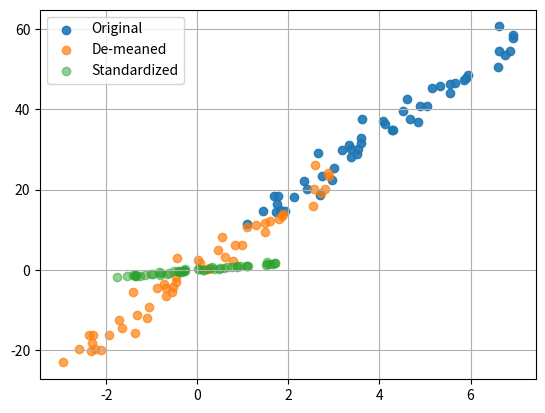

Generate this figure with matplotlib:
# -*- coding: utf-8 -*-
"""
Trying to see Demean vs. Standardized.

[redacted]
"""

import numpy as np
import matplotlib.pyplot as plt

num_point = 50
x = np.sort(np.random.rand(num_point) * 6.0 + 1.0)
#x = np.linspace(1, 6, num_point)
noise = np.random.randn(num_point) * 3.0

# let's draw: y = ax + b + noise
a = 8
b = 2
y = a * x + b + noise

fig, ax = plt.subplots()
ax.scatter(x, y, label='Original', alpha=0.9)

# let's de-mean the x
x_demean = x - np.mean(x)
y_demean = y - np.mean(y)
ax.scatter(x_demean, y_demean, label='De-meaned', alpha=0.7)

# let's see de-mean & de-std
x_stdized = (x - np.mean(x)) / np.std(x, axis=0)
y_stdized = (y - np.mean(y)) / np.std(y, axis=0)
ax.scatter(x_stdized, y_stdized, label='Standardized', alpha=0.5)

ax.legend()
ax.grid(True)

plt.savefig('images\Demean-Standardized.png')
plt.show()

